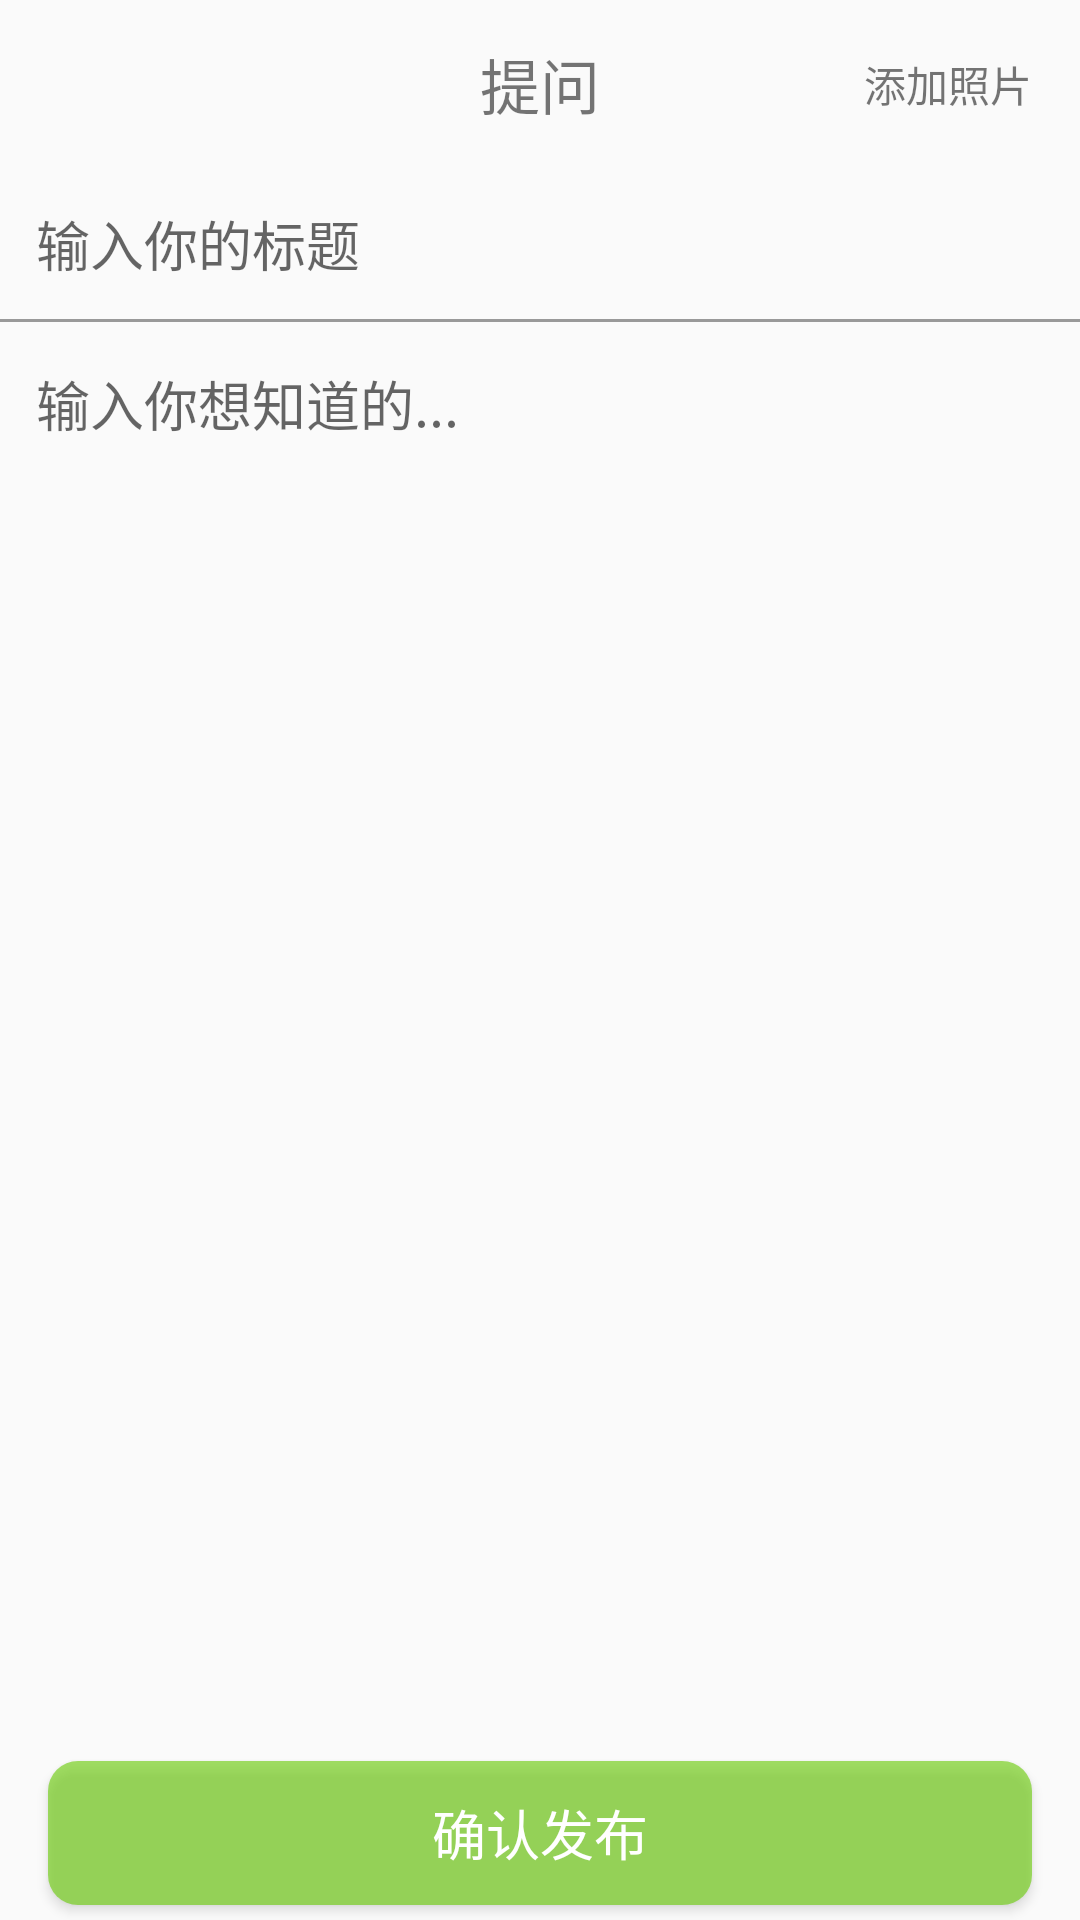

Android layout source for this screen:
<!-- AndroidManifest.xml: application theme NoActionBar -->
<!-- res/layout/activity_ask_question.xml -->
<?xml version="1.0" encoding="utf-8"?>
<LinearLayout
    xmlns:android="http://schemas.android.com/apk/res/android"
    xmlns:tools="http://schemas.android.com/tools"
    android:layout_width="match_parent"
    android:layout_height="match_parent"
    android:orientation="vertical"
    tools:context="com.example.cynthia.bihu.Activity.AskQuestionActivity">

    <android.support.v7.widget.Toolbar
        android:id="@+id/toolbar"
        android:layout_width="match_parent"
        android:layout_height="wrap_content"
        >

        <TextView
            android:layout_width="wrap_content"
            android:layout_height="wrap_content"
            android:text="提问"
            android:textSize="20sp"
            android:layout_gravity="center"/>

        <ImageView
            android:id="@+id/back_ask"
            android:layout_width="wrap_content"
            android:layout_height="wrap_content"
            android:background="@drawable/ic_left_black" />

        <TextView
            android:id="@+id/add_photo"
            android:layout_width="wrap_content"
            android:layout_height="wrap_content"
            android:layout_gravity="right"
            android:text="添加照片"
            android:layout_marginRight="16dp"/>
    </android.support.v7.widget.Toolbar>

    <LinearLayout
        android:layout_width="match_parent"
        android:layout_height="match_parent"
        android:layout_weight="1"
        android:orientation="vertical">

        <EditText
            android:id="@+id/send_title"
            android:layout_width="match_parent"
            android:layout_height="wrap_content"
            android:singleLine="true"
            android:hint="输入你的标题"
            android:padding="12dp"
            android:background="@null"/>

        <View
            android:layout_width="match_parent"
            android:layout_height="1dp"
            android:background="#999">

        </View>

        <EditText
            android:id="@+id/send_context"
            android:layout_width="match_parent"
            android:layout_height="0dp"
            android:layout_marginTop="2dp"
            android:layout_weight="1"
            android:padding="12dp"
            android:hint="输入你想知道的..."
            android:gravity="top"
            android:background="@null"/>

        <Button
            android:id="@+id/publish"
            android:layout_width="match_parent"
            android:layout_height="wrap_content"
            android:layout_marginLeft="16dp"
            android:layout_marginRight="16dp"
            android:layout_marginBottom="5dp"
            android:background="@drawable/shape"
            android:text="确认发布"
            android:textColor="#fff"
            android:textSize="18dp"/>

    </LinearLayout>

</LinearLayout>
<!-- resources referenced by this layout -->
<resources>
  <!-- drawable shape (drawable) -->
  <?xml version="1.0" encoding="utf-8"?>
  <shape xmlns:android="http://schemas.android.com/apk/res/android"
      android:shape="rectangle" >
  
      
      <solid android:color="#9966cc00" />
  
      
      
      <corners android:radius="10dip" />
  
      
      <padding
          android:bottom="10dp"
          android:left="10dp"
          android:right="10dp"
          android:top="10dp" />
  </shape>
  <style name="NoActionBar" parent="AppTheme">
          <item name="windowActionBar">false</item>
          <item name="windowNoTitle">true</item>
          <item name="android:windowDisablePreview">true</item>
      </style>
  <style name="AppTheme" parent="Theme.AppCompat.Light.DarkActionBar">
          
          <item name="colorPrimary">@color/colorPrimary</item>
          <item name="colorPrimaryDark">@color/colorPrimaryDark</item>
          <item name="colorAccent">@color/colorAccent</item>
      </style>
  <color name="colorPrimary">#3F51B5</color>
  <color name="colorPrimaryDark">#303F9F</color>
  <color name="colorAccent">#FF4081</color>
</resources>
